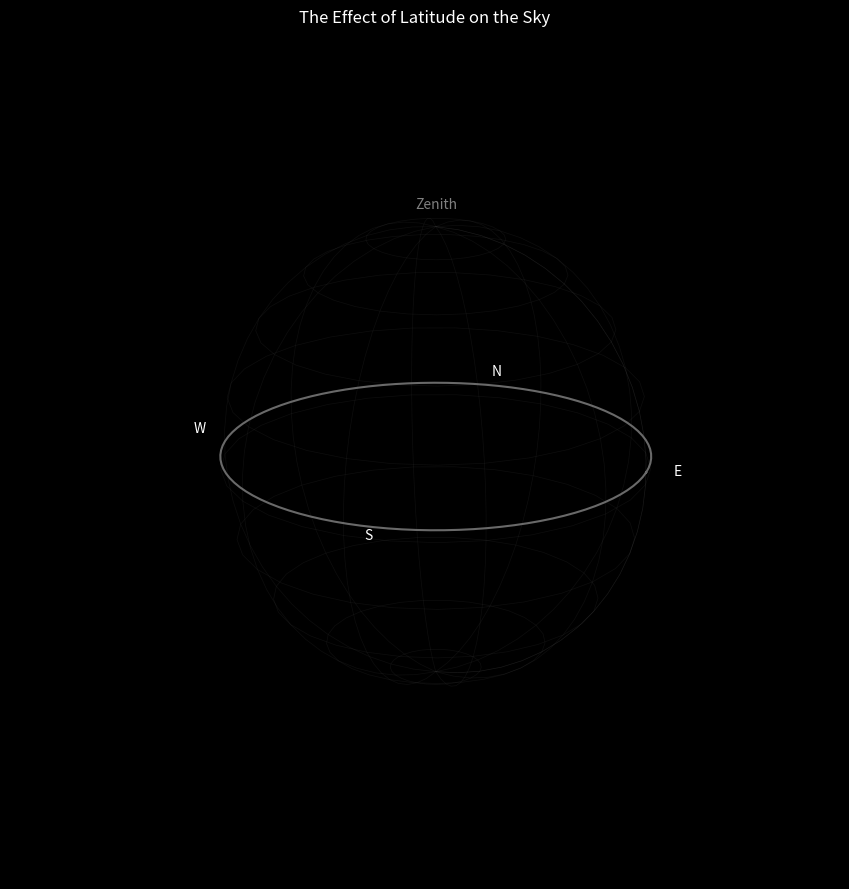

Python code for this plot:
import numpy as np
import matplotlib.pyplot as plt
from matplotlib.animation import FuncAnimation
from mpl_toolkits.mplot3d import Axes3D
from matplotlib.patches import Patch

# --- 1. Constants and Parameters ---
NUM_FRAMES = 200
SPHERE_RADIUS = 10
latitudes = np.linspace(0, 90, NUM_FRAMES)

STAR_1_DEC_DEG = 0     # A star on the Celestial Equator
STAR_2_DEC_DEG = 60    # A "circumpolar" star for mid-latitudes

# --- 2. 3D Plot Setup ---
fig = plt.figure(figsize=(10, 10))
ax = fig.add_subplot(111, projection='3d')
ax.set_title("The Effect of Latitude on the Sky", color='white', pad=20)
ax.set_facecolor('black')
fig.patch.set_facecolor('black')

# --- 3. Helper Function for Rotation ---
def get_tilt_matrix(latitude_deg):
    latitude_rad = np.deg2rad(latitude_deg)
    tilt_angle = latitude_rad - np.pi/2
    return np.array([[1,0,0], [0,np.cos(tilt_angle),-np.sin(tilt_angle)], [0,np.sin(tilt_angle),np.cos(tilt_angle)]])

def rodrigues_rotation(points, axis, angle):
    axis=axis/np.linalg.norm(axis); K=np.array([[0,-axis[2],axis[1]],[axis[2],0,-axis[0]],[-axis[1],axis[0],0]])
    return (np.eye(3)+np.sin(angle)*K+(1-np.cos(angle))*np.dot(K,K)) @ points

# --- 4. Draw Static Scene (The Horizon) ---
def setup_scene():
    theta = np.linspace(0, 2*np.pi, 100)
    ax.plot(SPHERE_RADIUS*np.cos(theta), SPHERE_RADIUS*np.sin(theta), 0, c='dimgray', lw=1.5)
    ax.text(0,SPHERE_RADIUS+1.5,0,"N",c='w',ha='center'); ax.text(SPHERE_RADIUS+1.5,0,0,"E",c='w',ha='center')
    ax.text(0,-SPHERE_RADIUS-1.5,0,"S",c='w',ha='center'); ax.text(-SPHERE_RADIUS-1.5,0,0,"W",c='w',ha='center')
    ax.text(0,0,SPHERE_RADIUS+1,"Zenith",c='gray',ha='center',va='center')
    u,v=np.mgrid[0:2*np.pi:30j,0:np.pi:30j]; x_s=SPHERE_RADIUS*np.cos(u)*np.sin(v); y_s=SPHERE_RADIUS*np.sin(u)*np.sin(v); z_s=SPHERE_RADIUS*np.cos(v)
    
    # *** THIS IS THE CORRECTED LINE ***
    ax.plot_wireframe(x_s,y_s,z_s,color='gray',rstride=3,cstride=3,lw=0.5,alpha=0.1)
    
    ax.view_init(elev=20, azim=-75); ax.set_box_aspect((1,1,1)); ax.axis('off')
    
# --- 5. Initialize Animated Objects ---
dynamic_artists = []
latitude_text = fig.text(0.05, 0.95, '', c='w', fontsize=14, transform=fig.transFigure)
ncp_altitude_text = fig.text(0.05, 0.91, '', c='w', fontsize=12, transform=fig.transFigure)
circumpolar_text = fig.text(0.05, 0.87, '', c='w', fontsize=12, transform=fig.transFigure)

# --- 6. The Animation Update Function ---
def update(frame):
    for artist in dynamic_artists: artist.remove()
    dynamic_artists.clear()

    current_lat_deg = latitudes[frame]
    tilt_matrix = get_tilt_matrix(current_lat_deg)
    
    # Draw Tilted Equatorial Grid
    theta = np.linspace(0, 2*np.pi, 100)
    for dec in [-60,-30,0,30,60]:
        dec_rad=np.deg2rad(dec); r_dec=SPHERE_RADIUS*np.cos(dec_rad); z_dec=SPHERE_RADIUS*np.sin(dec_rad)
        pts = tilt_matrix @ np.vstack([r_dec*np.cos(theta), r_dec*np.sin(theta), np.full_like(theta, z_dec)])
        p, = ax.plot(pts[0,:],pts[1,:],pts[2,:], c='r' if dec==0 else 'c', ls='--' if dec==0 else ':', alpha=0.8, lw=1.5 if dec==0 else 1)
        dynamic_artists.append(p)
    for ra in np.arange(0,180,30):
        base_circle=np.vstack([SPHERE_RADIUS*np.cos(theta),np.zeros_like(theta),SPHERE_RADIUS*np.sin(theta)])
        ra_rotated=rodrigues_rotation(base_circle,[0,0,1],np.deg2rad(ra))
        p, = ax.plot(*(tilt_matrix @ ra_rotated), c='c', ls=':', alpha=0.5, lw=1)
        dynamic_artists.append(p)
        
    # Draw Tilted Polar Axis and NCP
    ncp_vec=tilt_matrix@np.array([0,0,1]); axis_pts=np.array([-ncp_vec*SPHERE_RADIUS,ncp_vec*SPHERE_RADIUS]).T
    p, = ax.plot(axis_pts[0], axis_pts[1], axis_pts[2], c='r', lw=2)
    dynamic_artists.append(p)
    p = ax.text(ncp_vec[0]*SPHERE_RADIUS*1.1,ncp_vec[1]*SPHERE_RADIUS*1.1,ncp_vec[2]*SPHERE_RADIUS*1.1,"NCP",c='r',ha='center')
    dynamic_artists.append(p)

    # Draw Tilted Star Paths
    path1_pts=tilt_matrix@np.vstack([SPHERE_RADIUS*np.cos(np.deg2rad(STAR_1_DEC_DEG))*np.cos(theta),SPHERE_RADIUS*np.cos(np.deg2rad(STAR_1_DEC_DEG))*np.sin(theta),np.full_like(theta,SPHERE_RADIUS*np.sin(np.deg2rad(STAR_1_DEC_DEG)))])
    p, = ax.plot(path1_pts[0,:],path1_pts[1,:],path1_pts[2,:],c='yellow',lw=2,label=f'Star at Dec {STAR_1_DEC_DEG}°')
    dynamic_artists.append(p)
    path2_pts=tilt_matrix@np.vstack([SPHERE_RADIUS*np.cos(np.deg2rad(STAR_2_DEC_DEG))*np.cos(theta),SPHERE_RADIUS*np.cos(np.deg2rad(STAR_2_DEC_DEG))*np.sin(theta),np.full_like(theta,SPHERE_RADIUS*np.sin(np.deg2rad(STAR_2_DEC_DEG)))])
    p, = ax.plot(path2_pts[0,:],path2_pts[1,:],path2_pts[2,:],c='lime',lw=2,label=f'Star at Dec {STAR_2_DEC_DEG}°')
    dynamic_artists.append(p)

    # Draw the Circumpolar Region
    dec_boundary_deg = 90 - current_lat_deg
    if dec_boundary_deg < 90:
        dec_range=np.linspace(dec_boundary_deg,90,20); ra_range=np.linspace(0,360,40); ra_grid,dec_grid=np.meshgrid(np.deg2rad(ra_range),np.deg2rad(dec_range))
        x_cap=SPHERE_RADIUS*np.cos(dec_grid)*np.cos(ra_grid); y_cap=SPHERE_RADIUS*np.cos(dec_grid)*np.sin(ra_grid); z_cap=SPHERE_RADIUS*np.sin(dec_grid)
        cap_pts=tilt_matrix @ np.vstack([x_cap.flatten(),y_cap.flatten(),z_cap.flatten()])
        p = ax.plot_surface(*(cap_pts.reshape(3, *x_cap.shape)), color='mediumpurple', alpha=0.4, zorder=0)
        dynamic_artists.append(p)
        
    # Update Text Displays
    latitude_text.set_text(f"Observer's Latitude: {current_lat_deg:.1f}° N")
    ncp_altitude = np.rad2deg(np.arcsin(ncp_vec[2]))
    ncp_altitude_text.set_text(f"NCP Altitude: {ncp_altitude:.1f}°")
    circumpolar_text.set_text(f"Circumpolar if Dec > {dec_boundary_deg:.1f}°")

    if frame == 1:
        circumpolar_patch=Patch(color='mediumpurple',alpha=0.6,label='Circumpolar Region')
        handles,labels=ax.get_legend_handles_labels()
        ax.legend(handles=handles+[circumpolar_patch],loc='upper right',facecolor='k',labelcolor='w',edgecolor='w')

    return dynamic_artists + [latitude_text, ncp_altitude_text, circumpolar_text]

# --- 7. Run and Save ---
setup_scene()
plt.tight_layout(rect=[0, 0, 1, 0.9])
ani = FuncAnimation(fig, update, frames=NUM_FRAMES, blit=False, interval=60)

# output_filename = 'effect_of_latitude_final.mp4'
# print(f"Saving animation to '{output_filename}'... This will take a few minutes.")
# ani.save(output_filename, writer='ffmpeg', fps=20, dpi=150, progress_callback=lambda i, n: print(f'Encoding frame {i+1} of {n}', end='\r'))
# print(f"\nAnimation saved successfully as '{output_filename}'!")

# To display in a window, comment out the ani.save block and uncomment plt.show()
plt.show()